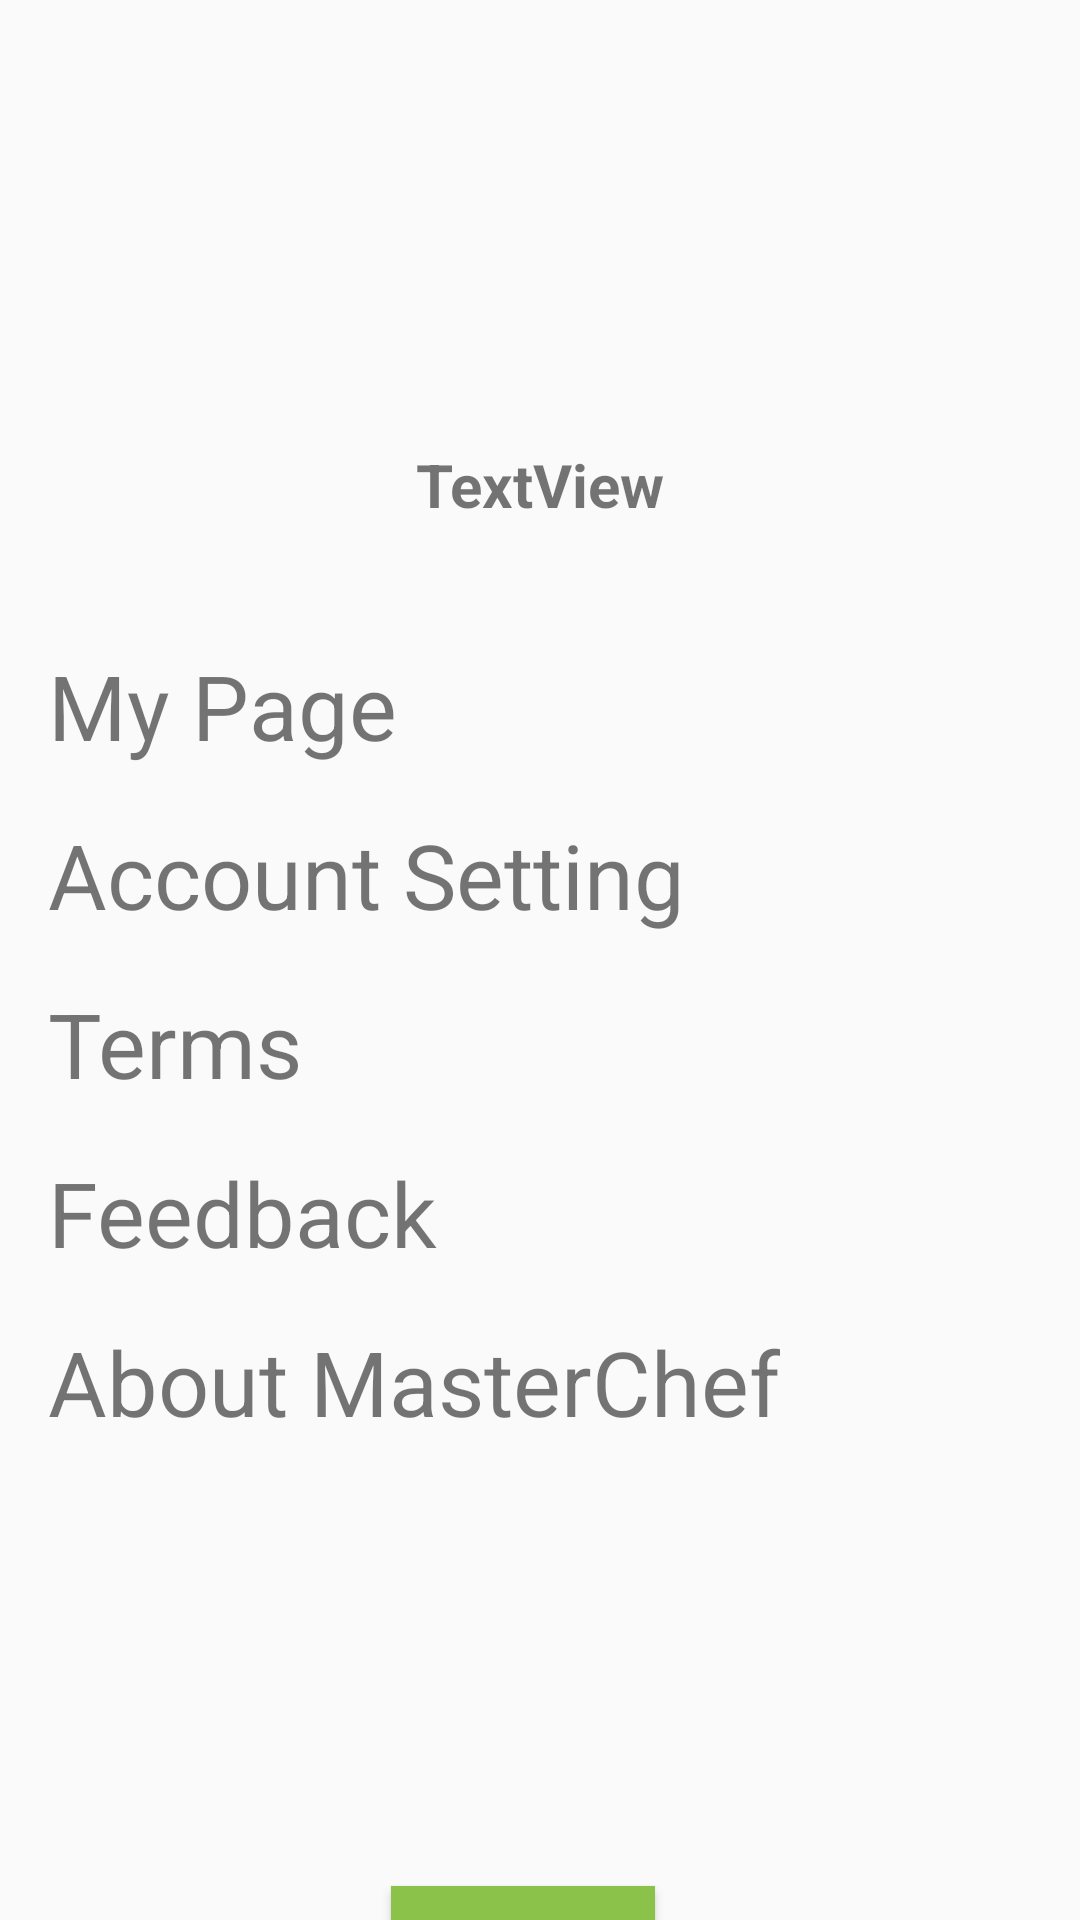

Layout XML and referenced resources for this Android screen:
<!-- AndroidManifest.xml: application theme AppTheme -->
<!-- res/layout/fragment_profile_nhap.xml -->
<?xml version="1.0" encoding="utf-8"?>
<androidx.constraintlayout.widget.ConstraintLayout xmlns:android="http://schemas.android.com/apk/res/android"
    xmlns:app="http://schemas.android.com/apk/res-auto"
    xmlns:tools="http://schemas.android.com/tools"
    android:orientation="vertical" android:layout_width="match_parent"
    android:layout_height="match_parent">


    <ImageView
        android:id="@+id/profile_image"
        android:layout_width="100dp"
        android:layout_height="100dp"
        android:layout_marginTop="32dp"
        app:layout_constraintEnd_toEndOf="parent"
        app:layout_constraintHorizontal_bias="0.498"
        app:layout_constraintStart_toStartOf="parent"
        app:layout_constraintTop_toTopOf="parent"
        app:srcCompat="@mipmap/ic_launcher" />

    <TextView
        android:id="@+id/textViewUserName"
        android:layout_width="wrap_content"
        android:layout_height="wrap_content"
        android:layout_marginTop="16dp"
        android:text="TextView"
        android:textSize="20sp"
        android:textStyle="bold"
        app:layout_constraintEnd_toEndOf="parent"
        app:layout_constraintStart_toStartOf="parent"
        app:layout_constraintTop_toBottomOf="@+id/profile_image" />

    <Button
        android:id="@+id/buttonLogOut"
        android:layout_width="wrap_content"
        android:layout_height="wrap_content"
        android:layout_marginTop="148dp"
        android:background="@color/backgroundgreen"
        android:text="Log out"
        android:textColor="#fff"
        app:layout_constraintEnd_toEndOf="parent"
        app:layout_constraintHorizontal_bias="0.479"
        app:layout_constraintStart_toStartOf="parent"
        app:layout_constraintTop_toBottomOf="@+id/textViewAbout" />

    <TextView
        android:id="@+id/textViewMyPage"
        android:layout_width="wrap_content"
        android:layout_height="wrap_content"
        android:layout_marginStart="16dp"
        android:layout_marginTop="40dp"
        android:text="My Page"
        android:textSize="30sp"
        app:layout_constraintStart_toStartOf="parent"
        app:layout_constraintTop_toBottomOf="@+id/textViewUserName" />

    <TextView
        android:id="@+id/textViewAccountSetting"
        android:layout_width="wrap_content"
        android:layout_height="wrap_content"
        android:layout_marginStart="16dp"
        android:layout_marginTop="16dp"
        android:text="Account Setting"
        android:textSize="30sp"
        app:layout_constraintStart_toStartOf="parent"
        app:layout_constraintTop_toBottomOf="@+id/textViewMyPage" />

    <TextView
        android:id="@+id/textViewTerms"
        android:layout_width="wrap_content"
        android:layout_height="wrap_content"
        android:layout_marginStart="16dp"
        android:layout_marginTop="16dp"
        android:text="Terms"
        android:textSize="30sp"
        app:layout_constraintStart_toStartOf="parent"
        app:layout_constraintTop_toBottomOf="@+id/textViewAccountSetting" />

    <TextView
        android:id="@+id/textViewFeedback"
        android:layout_width="wrap_content"
        android:layout_height="wrap_content"
        android:layout_marginStart="16dp"
        android:layout_marginTop="16dp"
        android:text="Feedback"
        android:textSize="30sp"
        app:layout_constraintStart_toStartOf="parent"
        app:layout_constraintTop_toBottomOf="@+id/textViewTerms" />

    <TextView
        android:id="@+id/textViewAbout"
        android:layout_width="wrap_content"
        android:layout_height="wrap_content"
        android:layout_marginStart="16dp"
        android:layout_marginTop="16dp"
        android:text="About MasterChef"
        android:textSize="30sp"
        app:layout_constraintStart_toStartOf="parent"
        app:layout_constraintTop_toBottomOf="@+id/textViewFeedback" />

</androidx.constraintlayout.widget.ConstraintLayout>
<!-- resources referenced by this layout -->
<resources>
  <color name="backgroundgreen">#8BC34A</color>
  <style name="AppTheme" parent="Theme.AppCompat.Light.NoActionBar">
          
          <item name="colorPrimary">@color/backgroundgreen</item>
          <item name="colorPrimaryDark">@color/backgroundgreen</item>
          <item name="colorAccent">@color/colorAccent</item>
      </style>
  <color name="colorAccent">#D81B60</color>
</resources>
